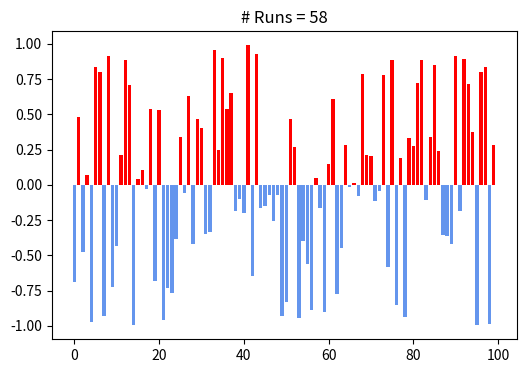
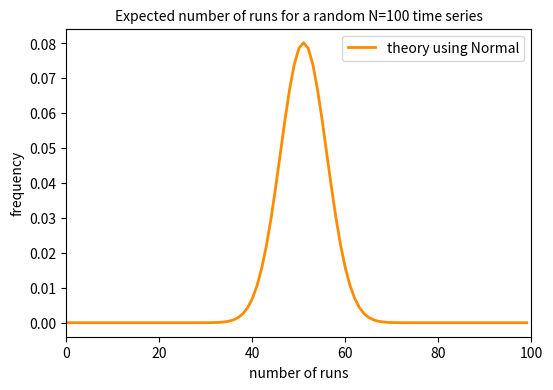
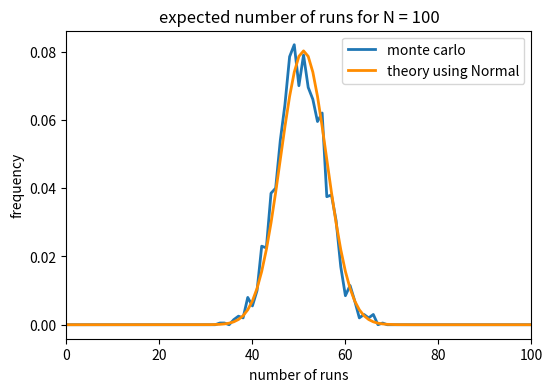
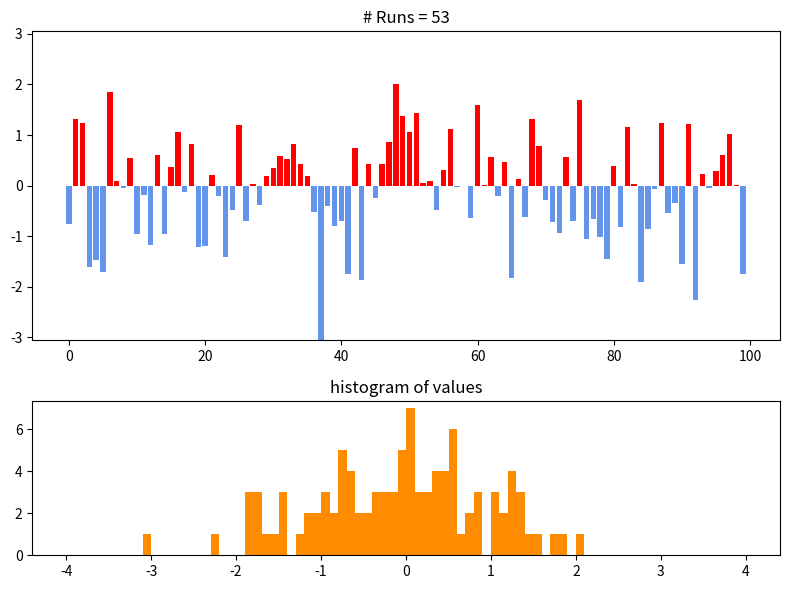
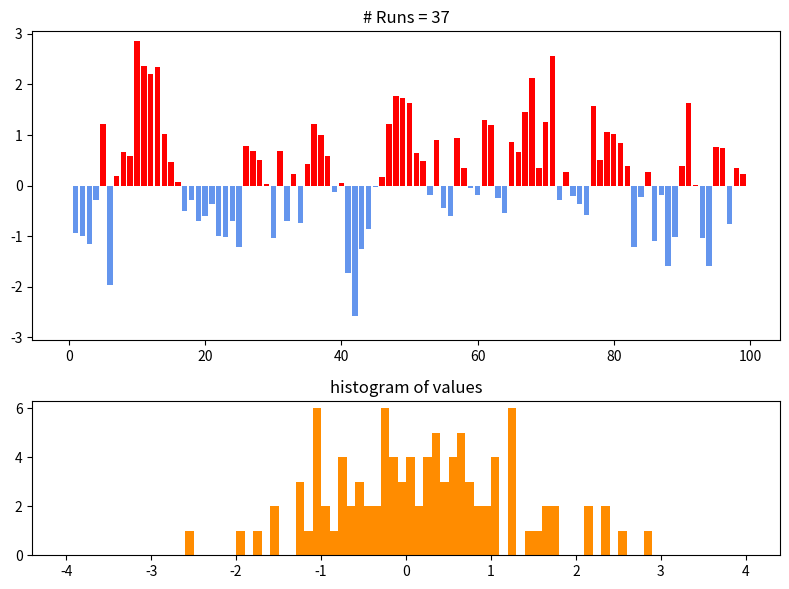

The matplotlib source for these figures, in order:
import matplotlib.pyplot as plt
import numpy as np
import scipy.stats as stats
from matplotlib import gridspec

# Figure defaults for this notebook.
plt.rcParams["figure.dpi"] = 150
plt.rcParams["figure.figsize"] = (6.0, 4.0)

np.random.seed(12)


def count_runs(x):
    """Count runs of consecutive same-sign values in `x`.

    A run is a maximal stretch of consecutive values with the same sign.
    Returns the total number of runs (positive + negative).
    """
    Npos = 0
    Nneg = 0

    sgn = np.nan
    for val in x:
        if np.sign(val) != sgn:
            if np.sign(val) > 0:
                Npos += 1
            else:
                Nneg += 1
            sgn = np.sign(val)

    return Npos + Nneg


N = 100
x = np.random.uniform(-1.0, 1.0, N)
for i, val in enumerate(x):
    if val > 0:
        plt.bar(i, val, color="red")
    else:
        plt.bar(i, val, color="cornflowerblue")

runs = count_runs(x)
plt.title(f"# Runs = {runs}")
plt.show()


Npos = len(np.where(x > 0)[0])
Nneg = len(np.where(x < 0)[0])
print(f"# Positive = {Npos}, # Negative = {Nneg}")

# Theoretical mean and standard deviation of the runs distribution.
N = Npos + Nneg
muTheory = 1 + (2 * Npos * Nneg) / N
sigmaTheory = np.sqrt((muTheory - 1) * (muTheory - 2) / (N - 1))
print(f"muTheory = {muTheory}, sigmaTheory = {sigmaTheory}")


xbins = np.arange(0, N, 1)
plt.plot(
    xbins,
    stats.norm.pdf(xbins, loc=muTheory, scale=sigmaTheory),
    "-",
    color="darkorange",
    linewidth=2,
    label="theory using Normal",
)
plt.xlim(0, N)
plt.xlabel("number of runs")
plt.ylabel("frequency")
plt.title(f"Expected number of runs for a random N={N} time series", fontsize=10)
plt.legend()
plt.show()


N = 100
runs = np.zeros((2000,))
for iloop in np.arange(0, len(runs)):
    y = np.random.uniform(-1.0, 1.0, N)
    runs[iloop] = count_runs(y)


xbins = np.arange(0, 600, 1)
hx = np.histogram(runs, xbins)
plt.plot(xbins[:-1], hx[0] / len(runs), linewidth=2, label="monte carlo")
plt.plot(
    xbins[:-1],
    stats.norm.pdf(xbins[:-1], loc=muTheory, scale=sigmaTheory),
    "-",
    color="darkorange",
    linewidth=2,
    label="theory using Normal",
)
plt.xlim(0, N)
plt.xlabel("number of runs")
plt.ylabel("frequency")
plt.title(f"expected number of runs for N = {N}")
plt.legend()
plt.show()


np.random.seed(44)

N = 100
offset = 0
x = np.random.normal(size=N)
series = []
for i, v in enumerate(x):
    if v < 0:
        val = v + offset
    else:
        val = v
    series.append(val)
series = np.asarray(series)

spec = gridspec.GridSpec(ncols=1, nrows=2, height_ratios=[2, 1])
fig = plt.figure(figsize=(8, 6))

ax0 = fig.add_subplot(spec[0])
i = np.where(series >= 0)
plt.bar(np.arange(0, N)[i], series[i], color="red")
i = np.where(series < 0)
plt.bar(np.arange(0, N)[i], series[i], color="cornflowerblue")
plt.ylim(-3.05, 3.05)
plt.title(f"# Runs = {count_runs(series)}")

ax1 = fig.add_subplot(spec[1])
plt.hist(series, bins=np.arange(-4, 4.1, 0.1), color="darkorange")
plt.title("histogram of values")

plt.tight_layout()
plt.show()


np.random.seed(66)


def generate_red_noise(n, r):
    """Generate an AR(1) red-noise series of length `n` with lag-1 autocorrelation `r`."""
    white_noise = np.random.normal(size=n)
    red_noise = np.zeros_like(white_noise)
    for i in range(1, n):
        red_noise[i] = r * red_noise[i - 1] + np.sqrt(1 - r**2) * white_noise[i]
    return red_noise


n = 100  # Length of the time series.
r = 0.5  # Autocorrelation coefficient.

red_noise = generate_red_noise(n, r)

spec = gridspec.GridSpec(ncols=1, nrows=2, height_ratios=[2, 1])
fig = plt.figure(figsize=(8, 6))

ax0 = fig.add_subplot(spec[0])
i = np.where(red_noise >= 0)
plt.bar(np.arange(0, N)[i], red_noise[i], color="red")
i = np.where(red_noise < 0)
plt.bar(np.arange(0, N)[i], red_noise[i], color="cornflowerblue")
plt.ylim(-3.05, 3.05)
plt.title(f"# Runs = {count_runs(red_noise)}")

ax1 = fig.add_subplot(spec[1])
plt.hist(red_noise, bins=np.arange(-4, 4.1, 0.1), color="darkorange")
plt.title("histogram of values")

plt.tight_layout()
plt.show()
